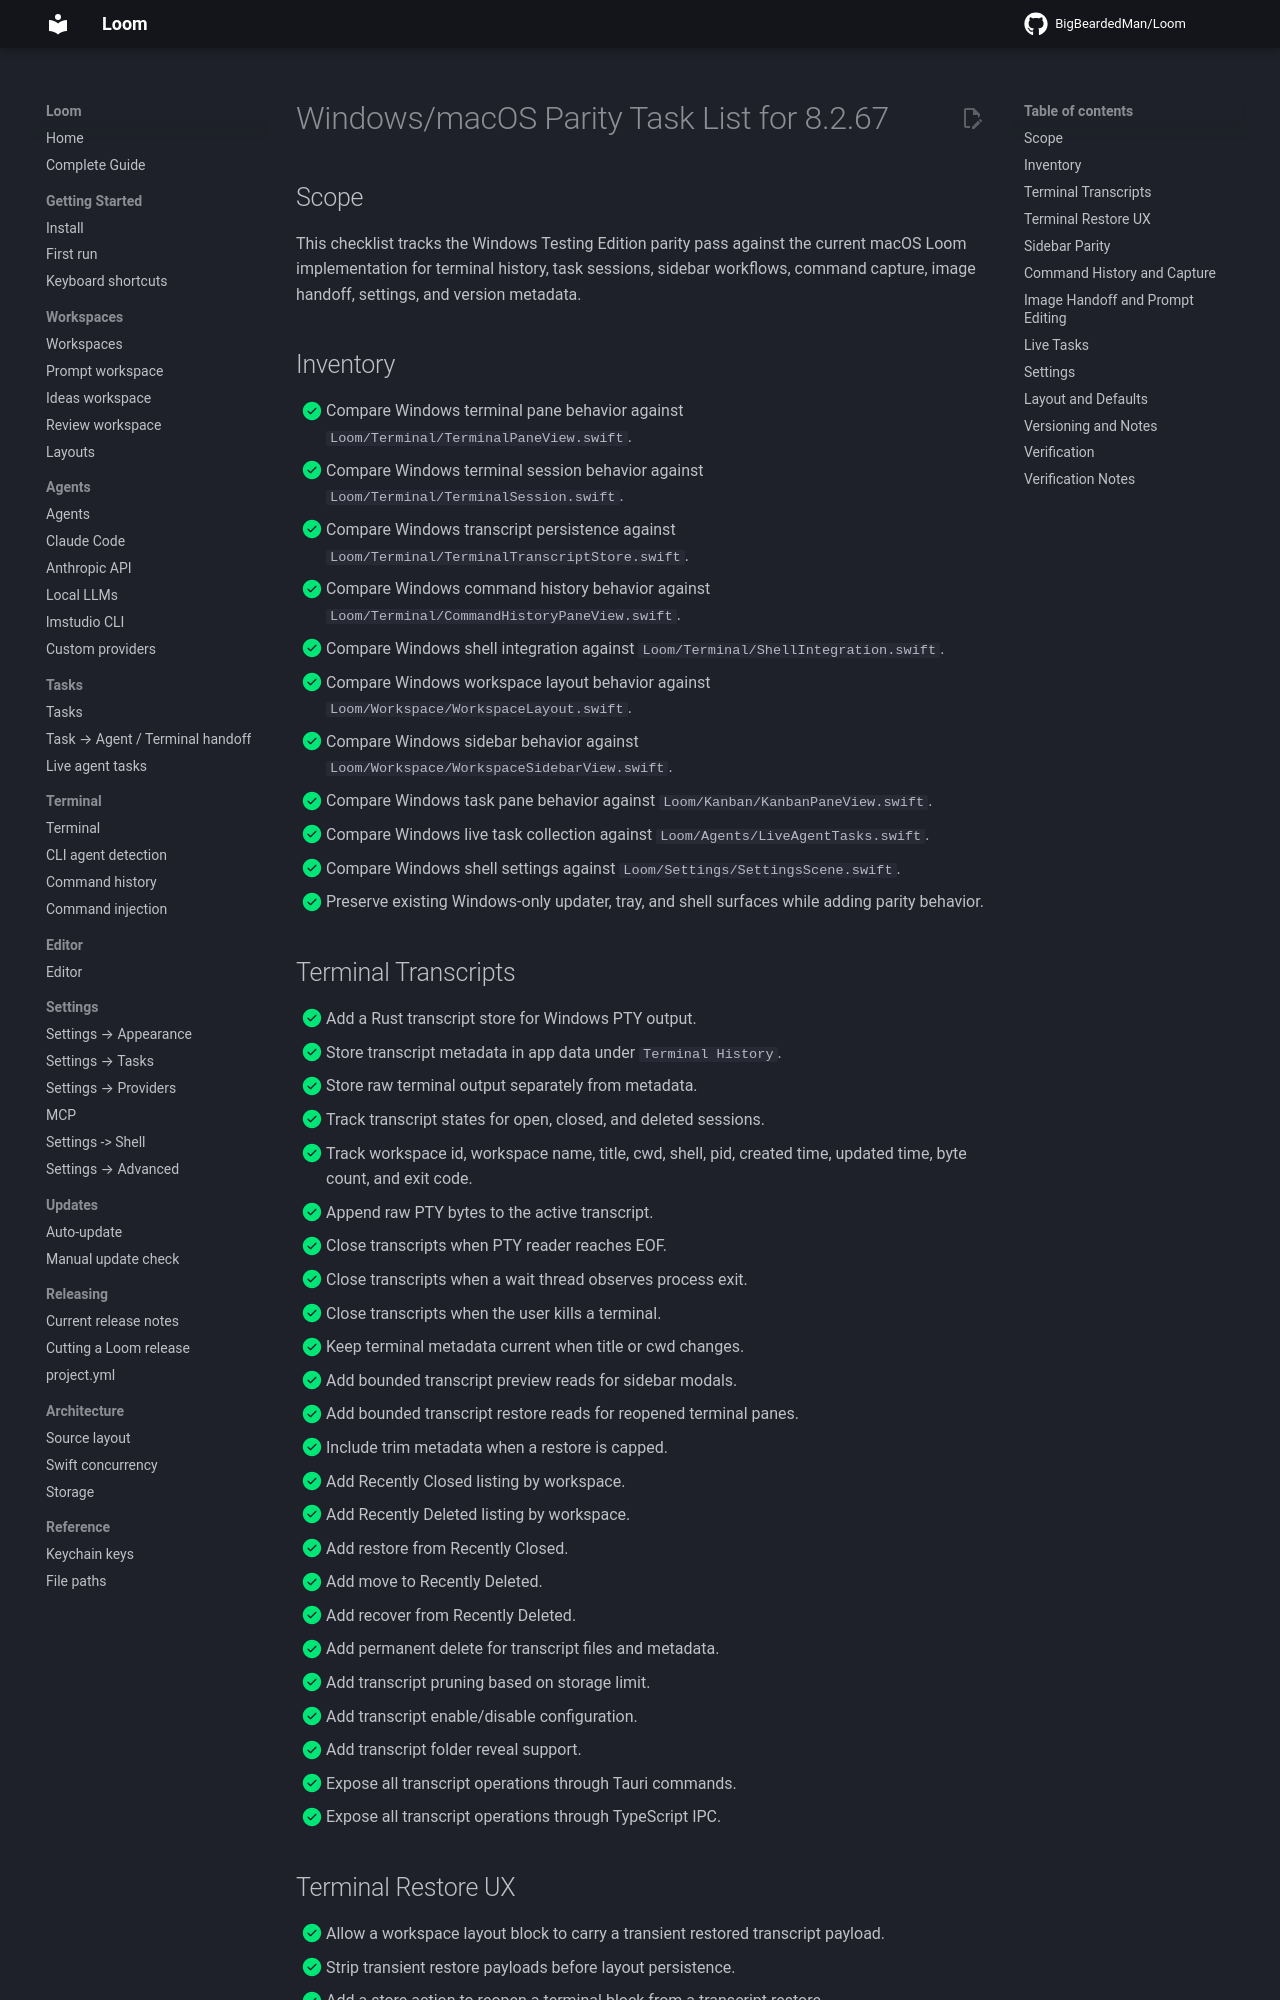

repository: BigBeardedMan/Loom · page: windows-macos-parity-8.2.67/index.html · generator: mkdocs

# Windows/macOS Parity Task List for 8.2.67

## Scope

This checklist tracks the Windows Testing Edition parity pass against the current macOS Loom implementation for terminal history, task sessions, sidebar workflows, command capture, image handoff, settings, and version metadata.

## Inventory

- [x] Compare Windows terminal pane behavior against `Loom/Terminal/TerminalPaneView.swift`.
- [x] Compare Windows terminal session behavior against `Loom/Terminal/TerminalSession.swift`.
- [x] Compare Windows transcript persistence against `Loom/Terminal/TerminalTranscriptStore.swift`.
- [x] Compare Windows command history behavior against `Loom/Terminal/CommandHistoryPaneView.swift`.
- [x] Compare Windows shell integration against `Loom/Terminal/ShellIntegration.swift`.
- [x] Compare Windows workspace layout behavior against `Loom/Workspace/WorkspaceLayout.swift`.
- [x] Compare Windows sidebar behavior against `Loom/Workspace/WorkspaceSidebarView.swift`.
- [x] Compare Windows task pane behavior against `Loom/Kanban/KanbanPaneView.swift`.
- [x] Compare Windows live task collection against `Loom/Agents/LiveAgentTasks.swift`.
- [x] Compare Windows shell settings against `Loom/Settings/SettingsScene.swift`.
- [x] Preserve existing Windows-only updater, tray, and shell surfaces while adding parity behavior.

## Terminal Transcripts

- [x] Add a Rust transcript store for Windows PTY output.
- [x] Store transcript metadata in app data under `Terminal History`.
- [x] Store raw terminal output separately from metadata.
- [x] Track transcript states for open, closed, and deleted sessions.
- [x] Track workspace id, workspace name, title, cwd, shell, pid, created time, updated time, byte count, and exit code.
- [x] Append raw PTY bytes to the active transcript.
- [x] Close transcripts when PTY reader reaches EOF.
- [x] Close transcripts when a wait thread observes process exit.
- [x] Close transcripts when the user kills a terminal.
- [x] Keep terminal metadata current when title or cwd changes.
- [x] Add bounded transcript preview reads for sidebar modals.
- [x] Add bounded transcript restore reads for reopened terminal panes.
- [x] Include trim metadata when a restore is capped.
- [x] Add Recently Closed listing by workspace.
- [x] Add Recently Deleted listing by workspace.
- [x] Add restore from Recently Closed.
- [x] Add move to Recently Deleted.
- [x] Add recover from Recently Deleted.
- [x] Add permanent delete for transcript files and metadata.
- [x] Add transcript pruning based on storage limit.
- [x] Add transcript enable/disable configuration.
- [x] Add transcript folder reveal support.
- [x] Expose all transcript operations through Tauri commands.
- [x] Expose all transcript operations through TypeScript IPC.
